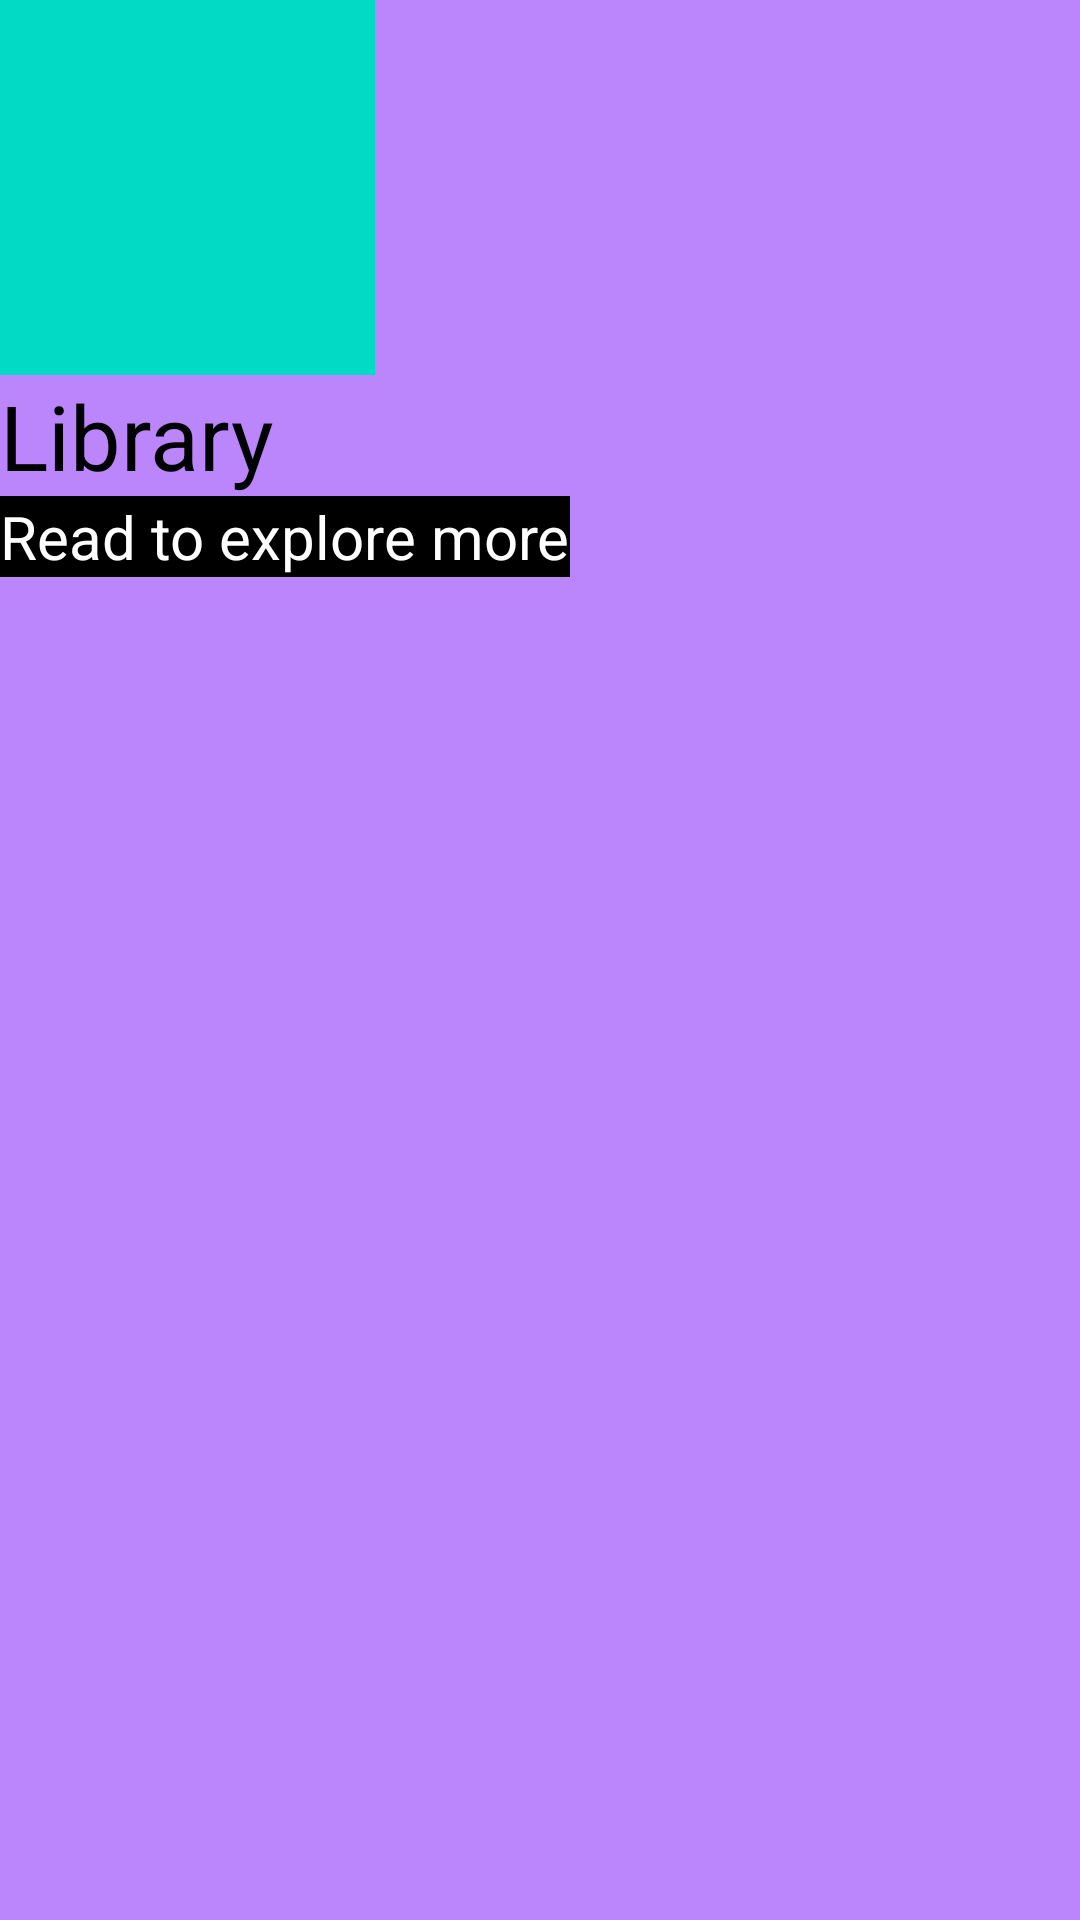

The Android layout XML behind this screen, and the referenced resources:
<!-- AndroidManifest.xml: application theme Theme.MyQuranApp -->
<!-- res/layout/activity_header.xml -->
<?xml version="1.0" encoding="utf-8"?>
<LinearLayout xmlns:android="http://schemas.android.com/apk/res/android"
    android:orientation="vertical" android:layout_width="match_parent"
    android:layout_height="match_parent"
    android:background="@color/purple_200">
    <ImageView
        android:layout_width="125dp"
        android:layout_height="125dp"
        android:background="@color/teal_200"
        android:src="@drawable/ic_launcher_foreground" />

    <TextView
        android:layout_width="wrap_content"
        android:layout_height="wrap_content"
        android:text="Library"
        android:textSize="30sp" />

    <TextView
        android:layout_width="wrap_content"
        android:layout_height="wrap_content"
        android:text="Read to explore more"
        android:textColor="@color/white"
        android:background="@color/black"
        android:textSize="20sp" />

</LinearLayout>
<!-- resources referenced by this layout -->
<resources>
  <color name="black">#FF000000</color>
  <color name="purple_200">#FFBB86FC</color>
  <color name="teal_200">#FF03DAC5</color>
  <color name="white">#FFFFFFFF</color>
</resources>
